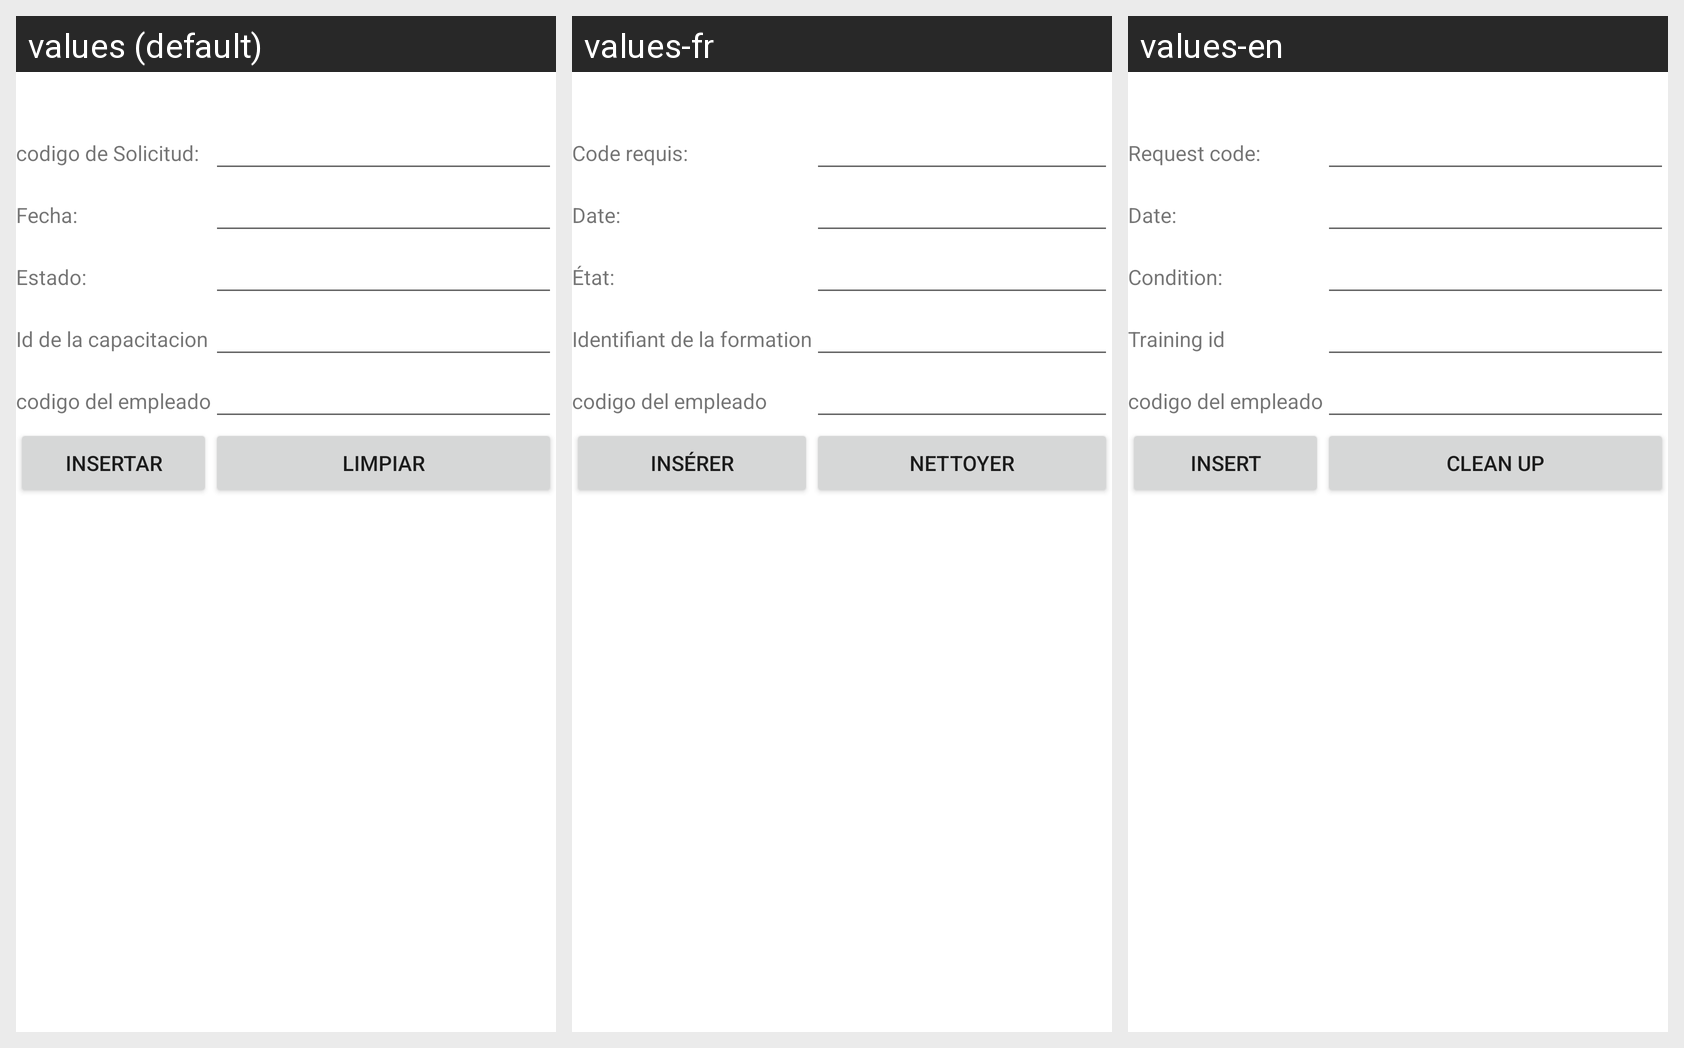

Translations of the strings shown on this Android screen, per locale in the grid:
Android screen res/layout/activity_solicitud_insertar.xml rendered under 3 locales, left to right: values (default), values-fr, values-en. Device: Nexus 5 (rendered at 1080×1920; each locale shown at half size, 540×960, under a caption strip naming it); theme Theme.Proyecto_PDM_G10.
Strings drawn on this screen, with the default value and each locale's value (text and hints the layout hard-codes, and strings that could not be matched under every locale, appear in the picture but are not listed):

idSolicitud
  values: codigo de Solicitud:
  values-fr: Code requis:
  values-en: Request code:

fechaSolicitud
  values: Fecha:
  values-fr: Date:
  values-en: Date:

estadoSolicitud
  values: Estado:
  values-fr: État:
  values-en: Condition:

capacitacionId
  values: Id de la capacitacion
  values-fr: Identifiant de la formation
  values-en: Training id

insertar
  values: Insertar
  values-fr: Insérer
  values-en: Insert

limpiar
  values: Limpiar
  values-fr: Nettoyer
  values-en: Clean up
